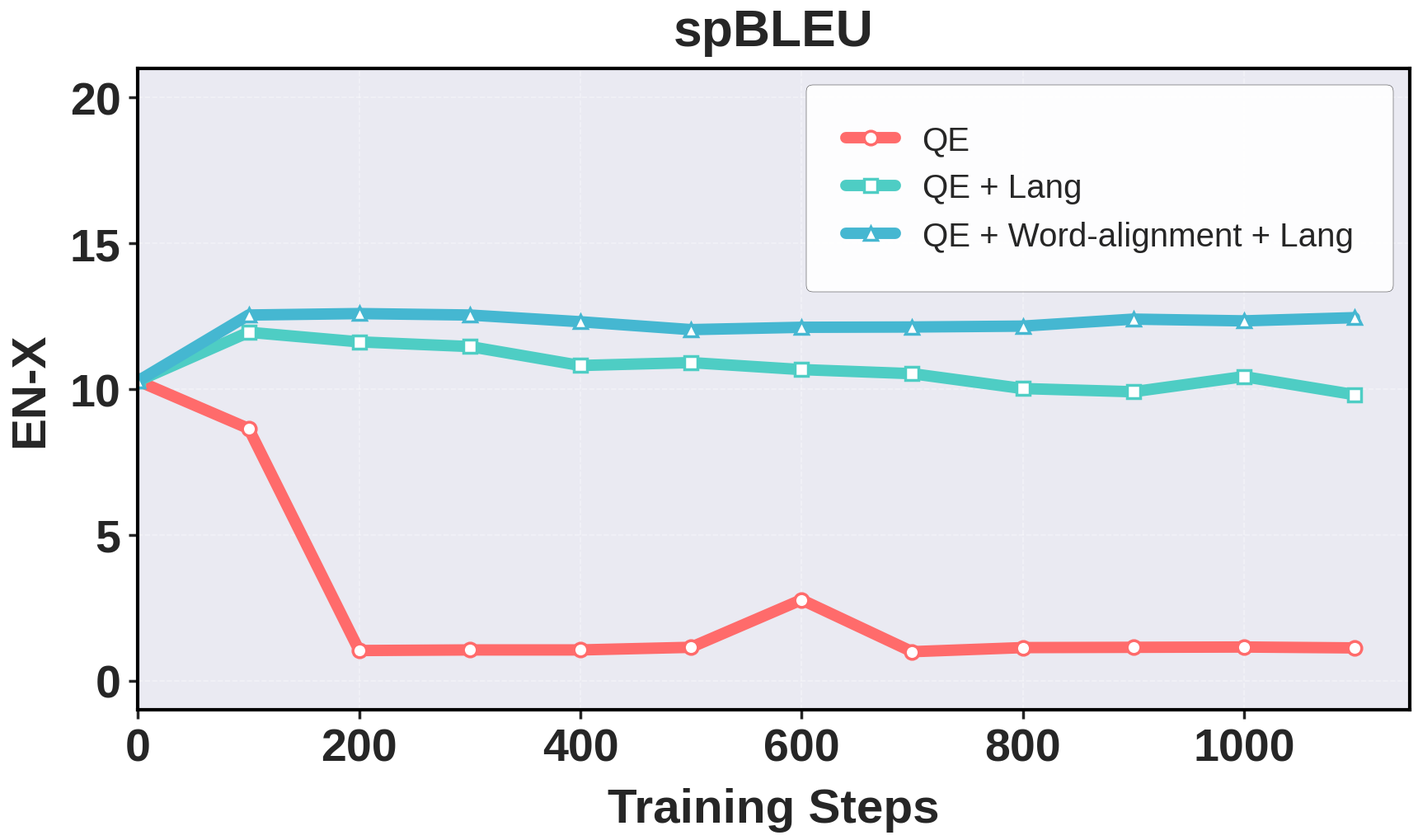

This chart was generated by the following Python code:
import matplotlib.pyplot as plt
import numpy as np

plt.rcParams['font.sans-serif'] = ['SimHei']
plt.rcParams['axes.unicode_minus'] = False
plt.style.use('seaborn-v0_8')

steps = [0, 100, 200, 300, 400, 500, 600, 700, 800, 900, 1000, 1100]
qe = [10.28, 8.65, 1.04, 1.06, 1.06, 1.15, 2.78, 1.00, 1.14, 1.15, 1.16, 1.13]
qe_lang = [10.28, 11.95, 11.62, 11.46, 10.81, 10.91, 10.67, 10.53, 10.02, 9.91, 10.43, 9.81]
qe_word_align_lang = [10.28, 12.54, 12.59, 12.54, 12.31, 12.04, 12.12, 12.13, 12.16, 12.40, 12.34, 12.45]

# 增大图形尺寸
fig, ax = plt.subplots(figsize=(17, 10))

colors = ['#FF6B6B', '#4ECDC4', '#45B7D1']
markers = ['o', 's', '^']
title_size=45
axis_label_size=42
tick_size=40
legend_size=29
linewidth=10
# 进一步加粗线条和标记
ax.plot(steps, qe, marker=markers[0], linewidth=linewidth, label='QE', 
         markersize=12, color=colors[0], markerfacecolor='white', markeredgewidth=2.5)
ax.plot(steps, qe_lang, marker=markers[1], linewidth=linewidth, label='QE + Lang', 
         markersize=12, color=colors[1], markerfacecolor='white', markeredgewidth=2.5)
ax.plot(steps, qe_word_align_lang, marker=markers[2], linewidth=linewidth, 
         label='QE + Word-alignment + Lang', markersize=12, color=colors[2], 
         markerfacecolor='white', markeredgewidth=2.5)

# 标题和标签 - 进一步增大字体
ax.set_title('spBLEU', fontsize=title_size, fontweight='bold', pad=20)
ax.set_xlabel('Training Steps', fontsize=axis_label_size, fontweight="bold", labelpad=15)
ax.set_ylabel('EN-X', fontsize=axis_label_size, fontweight="bold", labelpad=15)

# 坐标轴范围和刻度
ax.set_xlim(0, 1150)
ax.set_ylim(-1, 21)
ax.set_xticks(np.arange(0, 1200, 200))
ax.set_xticklabels(np.arange(0, 1200, 200), fontsize=tick_size, fontweight='bold')  # 增大坐标轴数字
ax.set_yticks(np.arange(0, 22, 5))
ax.set_yticklabels(np.arange(0, 22, 5), fontsize=tick_size, fontweight='bold')  # 增大坐标轴数字

# 设置刻度线粗细和长度
ax.tick_params(axis='both', which='major', width=2.5, length=8)

# 加粗边框
for spine in ax.spines.values():
    spine.set_visible(True)
    spine.set_linewidth(3)  # 进一步加粗边框
    spine.set_color('black')

# 网格 - 稍微加粗网格线
ax.grid(True, alpha=0.4, linestyle='--', linewidth=1.2)

# 图例 - 增大字体和边框
ax.legend(fontsize=legend_size, loc='upper right', frameon=True, 
           framealpha=0.95, edgecolor='black', facecolor='white',
           borderpad=1.2, handlelength=1.5, handletextpad=0.8)

# 调整布局
plt.tight_layout(pad=0.0)  # 增加内边距

# 保存高分辨率图像
# plt.savefig('ablation_study_spbleu_clear.png', 
#             dpi=300, 
#             bbox_inches='tight', 
#             pad_inches=0.0,  # 增加保存时的边距
#             facecolor='white',
#             edgecolor='black')
plt.savefig('ablation_study_spbleu_clear.pdf',
            format='pdf',          # explicitly specify PDF format
            bbox_inches='tight',   # trim extra whitespace
            pad_inches=0.0,        # no padding
            facecolor='white',     # background color
            edgecolor='black')     # edge color if applicable

plt.show()
